Run: headless pygame with SDL's dummy video driver; simulated clock (each Clock.tick advances the game by its frame time, no real sleeping); random seed 0; keys injected as events and as key.get_pressed() state; mouse plan: one left click at the window centre at the start of phase 2, then a move to the lower-right quarter at the start of phase 3.
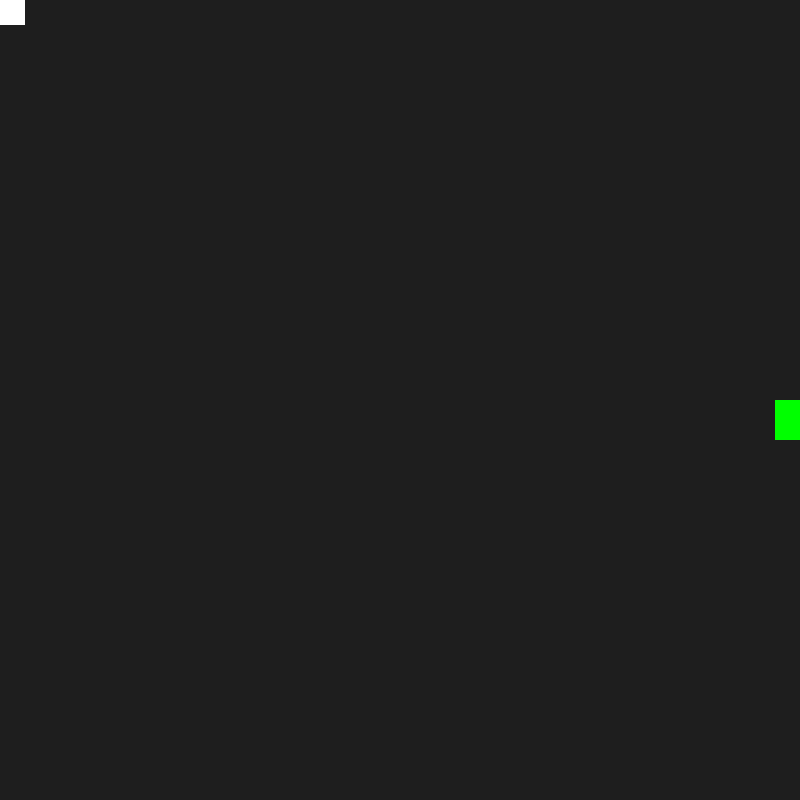
Frame 1 of 4 · flips 1–60 · no input
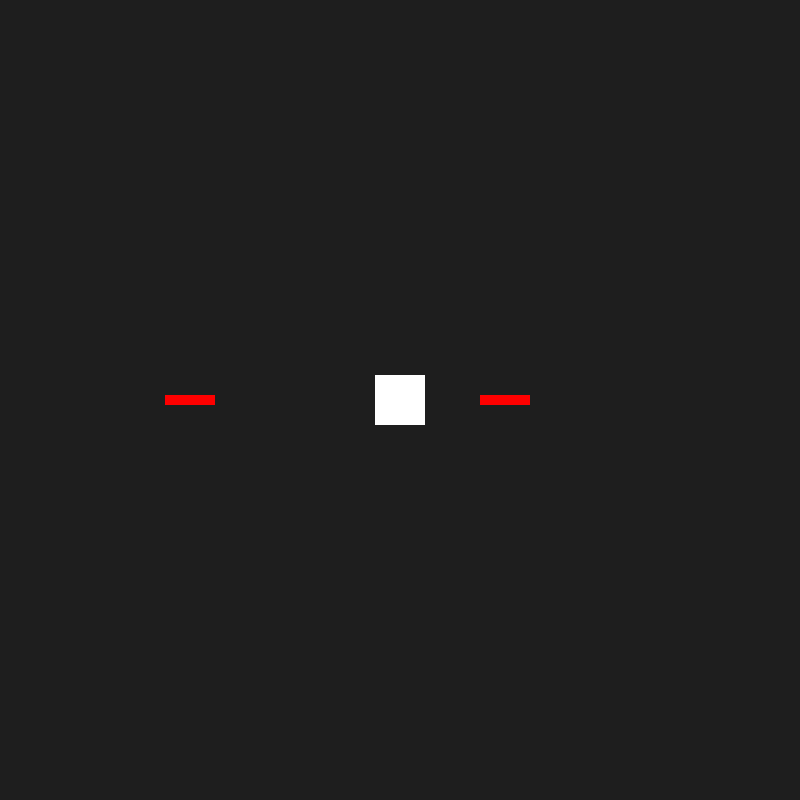
Frame 2 of 4 · flips 61–180 · clicked the window centre · tapped SPACE, RETURN · held RIGHT (→), D
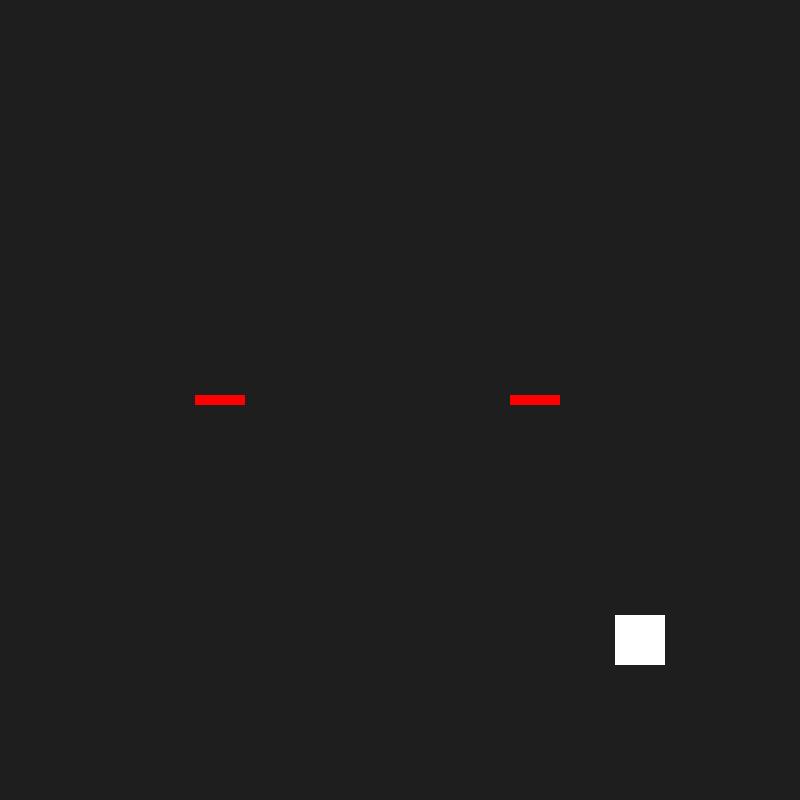
Frame 3 of 4 · flips 181–300 · moved the mouse to the lower-right quarter · held DOWN (↓), S
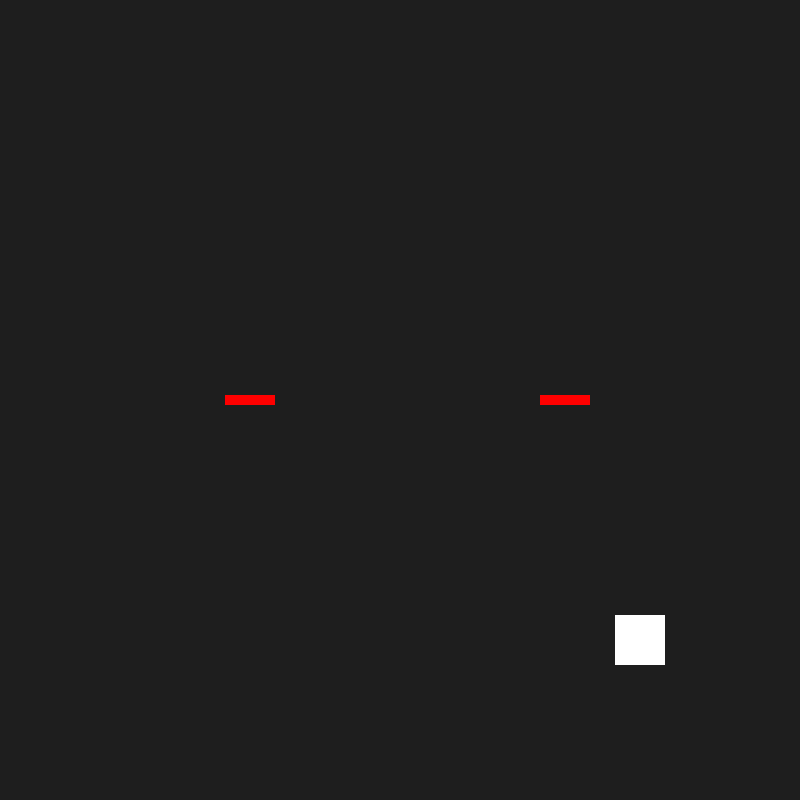
Frame 4 of 4 · flips 301–420 · held LEFT (←), A, UP (↑), W

The pygame program that drew these frames:

import pygame, sys, random, time, threading

class Player(pygame.sprite.Sprite):
    def __init__(self):
        super().__init__()
        self.image = pygame.Surface((50,50))#50pixels wide and high
        self.image.fill((255,255,255))
        self.rect = self.image.get_rect(center=(screen_width/2,screen_height/2))


    def update(self):
        self.rect.center = pygame.mouse.get_pos()

    def create_bullet(self):
        return Bullet(pygame.mouse.get_pos()[0],pygame.mouse.get_pos()[1]) #return bullet and has the position of wherever the mouse is


class Bullet(pygame.sprite.Sprite):
    def __init__(self,pos_x,pos_y):
        super().__init__()
        self.image = pygame.Surface((50, 10))
        self.image.fill((255,0,0))#colour
        self.rect = self.image.get_rect(center = (pos_x,pos_y))

    def update(self):
        self.rect.x += 5

        if self.rect.x >= screen_width + 200: #if bullet goes too far to the right,
            self.kill() #bullet will destroy itself to save memory and improve performance
           
class Mob(pygame.sprite.Sprite): #spawn enemies
    def __init__(self):
        pygame.sprite.Sprite.__init__(self)
        self.image = pygame.Surface((30,40))
        self.image.fill((0,255,0))
        self.rect = self.image.get_rect()
        self.rect.y = random.randrange(screen_height - self.rect.height)#spanwns them on x axis outside of screen to the right
        self.rect.x = random.randrange(700, screen_width)
        self.speedx = random.randrange(1, 8)# randomise their speed

    def update(self):
        self.rect.x -= self.speedx #mobs go in left direction
        if self.rect.x <= 0:
            self.rect.y = random.randrange(screen_height - self.rect.height)  # spanwns them on x axis outside of screen to the right
            self.rect.x = random.randrange(700, screen_width)  # spawn in a random place to the right of the screen
            self.speedx = random.randrange(1, 8)  # randomise their speed
#currently new mobs dont spanwn, in the futuer after a mob dies, new one will spawn. need to do collision mehcanic first

class Boss(pygame.sprite.Sprite): #spawn enemies
    def __init__(self):
        pygame.sprite.Sprite.__init__(self)
        self.image = pygame.Surface((30,40))
        self.image.fill((0,255,0))
        self.rect = self.image.get_rect()
        self.rect.y = (screen_height//2)#spanwns them on x axis outside of screen to the right
        self.rect.x = screen_width - 25
        self.speedy = 4


    def create_boss_bullet(self):
        return Boss_Bullet(boss.rect.x, boss.rect.y) #

class Boss_Bullet(pygame.sprite.Sprite):
    def __init__(self,pos_x,pos_y):
        super().__init__()
        self.image = pygame.Surface((50, 10))
        self.image.fill((255,0,0))#colour
        self.rect = self.image.get_rect(center = (pos_x,pos_y))

    def update(self):
        self.rect.x -= 5 #shoots along x axis left

        if self.rect.x < -100: #if bullet goes too far to the left
            self.kill() #bullet will destroy itself to save memory and improve performance


# General setup
pygame.init()

# game screen
screen_width = 800
screen_height = 800
screen = pygame.display.set_mode((screen_width,screen_height))
pygame.mouse.set_visible(False) ##hides mouse
previous_time = pygame.time.get_ticks()
#player group
player = Player()
player_group = pygame.sprite.Group()
player_group.add(player)

#bullet group
bullet_group = pygame.sprite.Group()

#mob group
#mob = pygame.sprite.Group()
#mob_number = 1
#for i in range(mob_number):#no of mobs
 #   m = Mob()
  #  mob.add(m)

#boss bulletgroup
boss_bullet_group = pygame.sprite.Group()

#boss group
boss = Boss()
boss_group = pygame.sprite.Group()
boss_group.add(boss)
time_elapsed = 0
clock = pygame.time.Clock()

running = True
while running:
    for event in pygame.event.get():
        if event.type == pygame.QUIT:
            pygame.quit()
            sys.exit()
        if event.type == pygame.MOUSEBUTTONDOWN: #when you click the mouse
            bullet_group.add(player.create_bullet())

     #check to see if a bullet hits a mob
 #   hits = pygame.sprite.groupcollide(mob, bullet_group, True, True)#bullet needs to run into mob and vice versa so 2 Trues
 #   for hit in hits: #this loop adds a mob if a mob dies
  #      m = Mob()
  #      mob.add(m)

    #check to see if a mob hits player
   # hits = pygame.sprite.spritecollide(player, mob, False) #hit list if player was hit
   # if hits:
    #    running = False #if player is hit by mob, loop stops and game exits

    hits = pygame.sprite.groupcollide(boss_group, bullet_group, True, True)

    screen.fill((30,30,30))


    current_time = pygame.time.get_ticks()
    if current_time - previous_time > 500:
        previous_time = current_time
        boss_bullet_group.add(boss.create_boss_bullet())
        current_time = 0




    #mob.update()
    player_group.update()
    #mob.draw(screen)
    boss_bullet_group.update()
    boss_group.update()
    boss_bullet_group.draw(screen)
    boss_group.draw(screen)
    bullet_group.draw(screen)
    player_group.draw(screen)
    bullet_group.update()
    pygame.display.flip()
    clock.tick(120)
